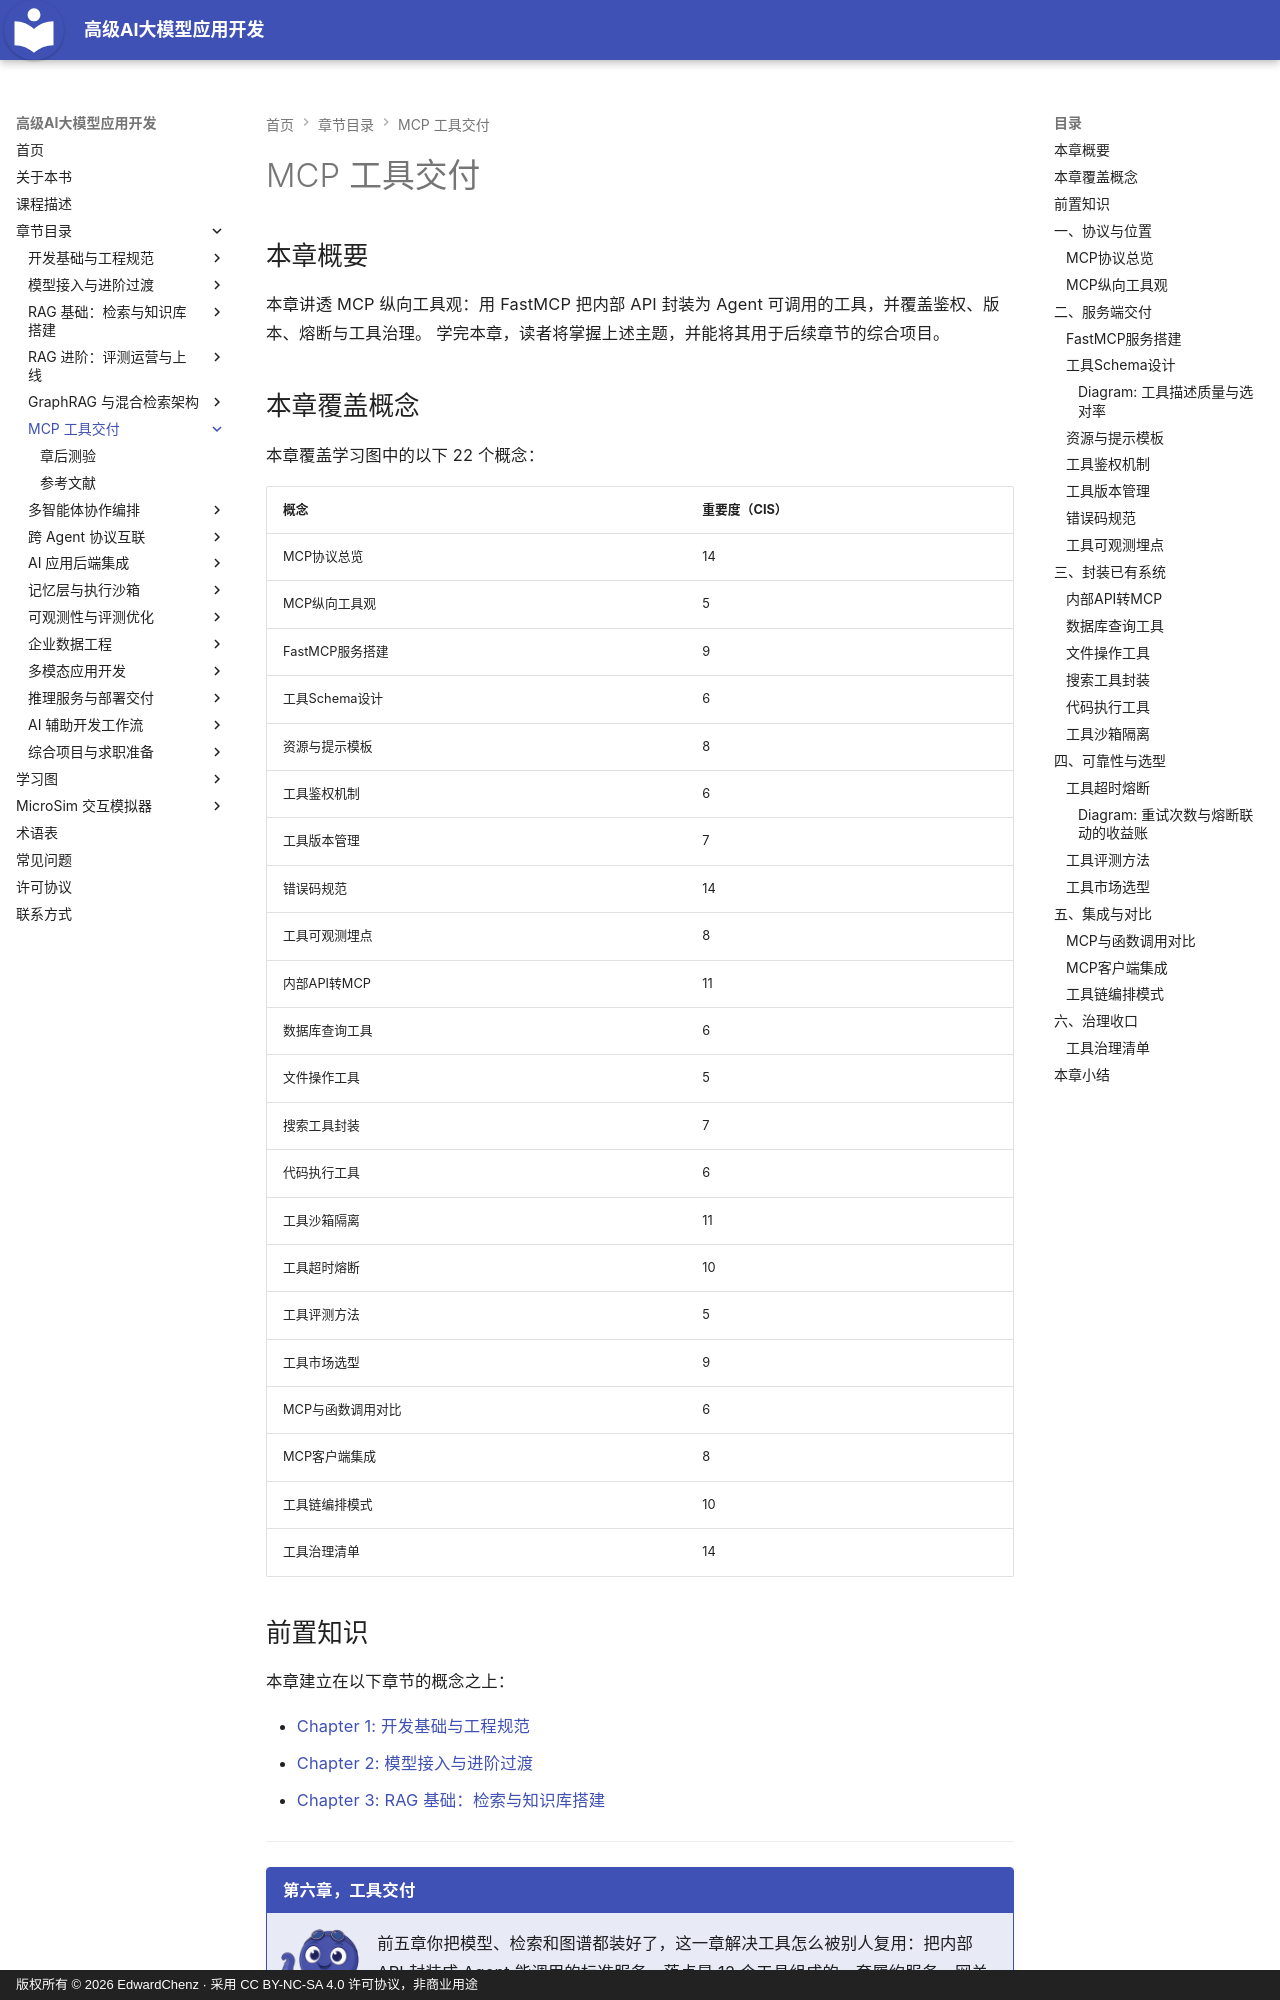

repository: EdwardChenz/ai-course · page: chapters/06-mcp-tools/index.html · generator: mkdocs · copyright: 版权所有 © 2026 EdwardChenz · 采用 CC BY-NC-SA 4.0 许可协议，非商业用途

---
title: MCP 工具交付
description: 用 FastMCP 把内部 API、数据库与文件系统封装成 Agent 可调用的标准工具服务，覆盖 Schema、鉴权、版本、错误码、熔断与治理
generated_by: claude skill chapter-content-generator
date: 2026-10-06 03:00:00
version: 1.0
---

# MCP 工具交付

## 本章概要

本章讲透 MCP 纵向工具观：用 FastMCP 把内部 API 封装为 Agent 可调用的工具，并覆盖鉴权、版本、熔断与工具治理。
学完本章，读者将掌握上述主题，并能将其用于后续章节的综合项目。

## 本章覆盖概念

本章覆盖学习图中的以下 22 个概念：

| 概念 | 重要度（CIS） |
|---------|-----------------------|
| MCP协议总览 | 14 |
| MCP纵向工具观 | 5 |
| FastMCP服务搭建 | 9 |
| 工具Schema设计 | 6 |
| 资源与提示模板 | 8 |
| 工具鉴权机制 | 6 |
| 工具版本管理 | 7 |
| 错误码规范 | 14 |
| 工具可观测埋点 | 8 |
| 内部API转MCP | 11 |
| 数据库查询工具 | 6 |
| 文件操作工具 | 5 |
| 搜索工具封装 | 7 |
| 代码执行工具 | 6 |
| 工具沙箱隔离 | 11 |
| 工具超时熔断 | 10 |
| 工具评测方法 | 5 |
| 工具市场选型 | 9 |
| MCP与函数调用对比 | 6 |
| MCP客户端集成 | 8 |
| 工具链编排模式 | 10 |
| 工具治理清单 | 14 |

## 前置知识

本章建立在以下章节的概念之上：

- [Chapter 1: 开发基础与工程规范](../01-dev-foundations/index.md)
- [Chapter 2: 模型接入与进阶过渡](../02-model-access/index.md)
- [Chapter 3: RAG 基础：检索与知识库搭建](../03-rag-basics/index.md)

---

!!! mascot-welcome "第六章，工具交付"
    ![墨墨挥手欢迎](../../img/mascot/welcome.png){ class="mascot-admonition-img" }
    前五章你把模型、检索和图谱都装好了，这一章解决工具怎么被别人复用：把内部 API 封装成 Agent 能调用的标准服务。落点是 12 个工具组成的一套履约服务，网关额外开销只有 12 毫秒。八条触手，一起开干！

本章的示例对象从头到尾只有一个：某公司的订单履约工具集，一套名叫 `order-mcp` 的 MCP 服务，监听 8931 端口，导出 8 个工具、3 个资源、1 个提示模板，服务 3 个租户。所有数字——延迟、成功率、错误码、退避时长、评测选对率——都来自它，这样你换成自己的系统时，知道该按什么比例缩放，而不是去猜。

前五章的隐含前提是"工具和 Agent 在同一个进程里"。第一章的 function calling 里，`search_inventory` 就是一个同进程函数；第二章的 `.bind_tools()` 把它挂到链上。但真实系统里工具住在另一个服务里、另一个团队维护、还有自己的鉴权和限流。MCP（Model Context Protocol，模型上下文协议）解决的就是这个断层：它规定了一套 JSON-RPC 2.0 报文格式，让"Agent 说要调什么"和"工具在哪里、怎么调、要什么参数"这两件事不再由某一份代码硬编码。

## 一、协议与位置
